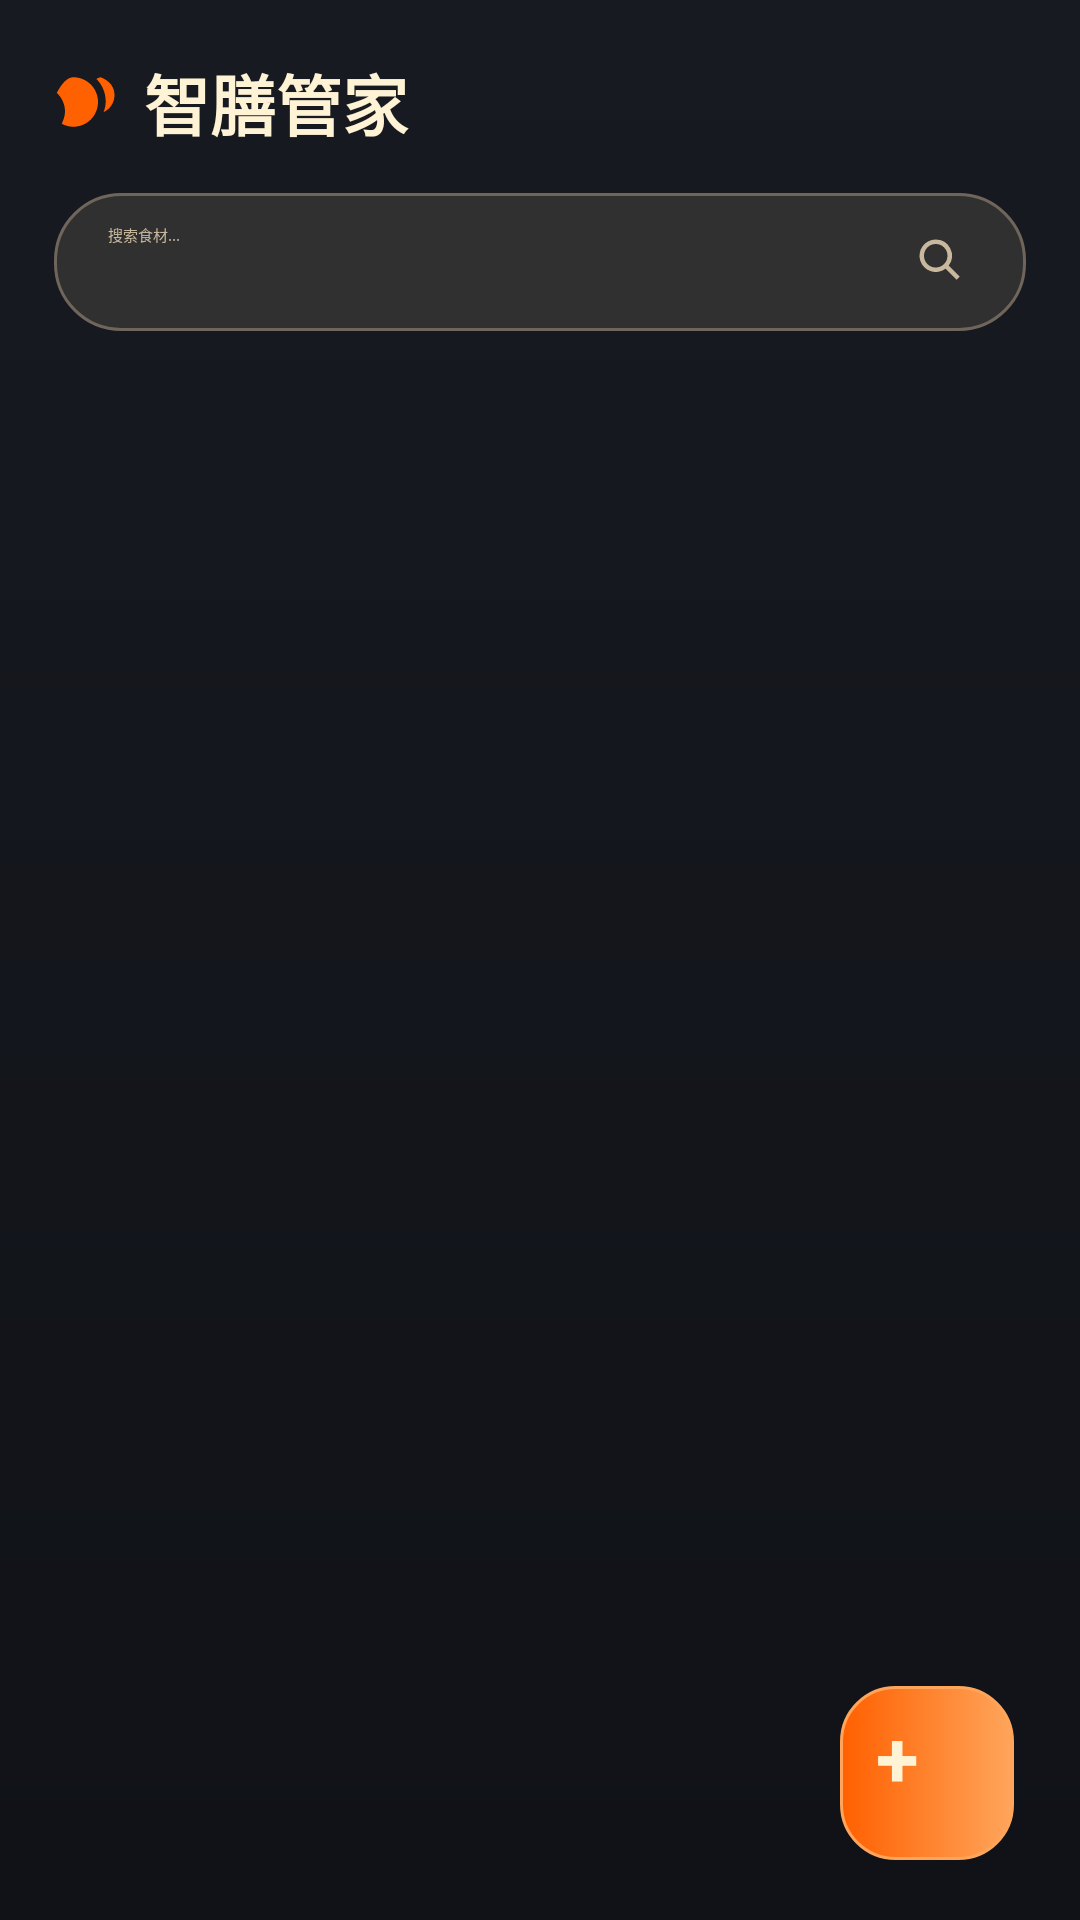

Write the Android layout XML for this screen, with the resource values it uses.
<!-- AndroidManifest.xml: application theme Theme.Chapter01 -->
<!-- res/layout/fragment_ingredient.xml -->
<?xml version="1.0" encoding="utf-8"?>
<FrameLayout xmlns:android="http://schemas.android.com/apk/res/android"
    android:layout_width="match_parent"
    android:layout_height="match_parent"
    android:background="@drawable/bg_page_panel">

    <LinearLayout
        android:layout_width="match_parent"
        android:layout_height="match_parent"
        android:orientation="vertical"
        android:paddingLeft="18dp"
        android:paddingTop="18dp"
        android:paddingRight="18dp"
        android:paddingBottom="12dp">

        <TextView
            android:layout_width="match_parent"
            android:layout_height="wrap_content"
            android:drawableLeft="@drawable/ic_title_ingredient"
            android:drawablePadding="8dp"
            android:fontFamily="sans-serif-black"
            android:text="智膳管家"
            android:textColor="@color/smart_text_primary"
            android:textSize="22sp"
            android:textStyle="bold" />

        <EditText
            android:id="@+id/et_search"
            android:layout_width="match_parent"
            android:layout_height="46dp"
            android:layout_marginTop="14dp"
            android:background="@drawable/bg_smart_input"
            android:drawableRight="@drawable/ic_search"
            android:drawablePadding="8dp"
            android:elevation="8dp"
            android:hint="搜索食材..."
            android:singleLine="true"
            android:textColor="@color/smart_text_primary"
            android:textColorHint="@color/smart_text_secondary" />

        <HorizontalScrollView
            android:layout_width="match_parent"
            android:layout_height="wrap_content"
            android:layout_marginTop="12dp"
            android:overScrollMode="never"
            android:scrollbars="none">

            <LinearLayout
                android:id="@+id/layout_status_chips"
                android:layout_width="wrap_content"
                android:layout_height="wrap_content"
                android:orientation="horizontal">

                <TextView
                    android:id="@+id/chip_status_all"
                    style="@style/SmartFilterChip"
                    android:text="全部" />

                <TextView
                    android:id="@+id/chip_status_normal"
                    style="@style/SmartFilterChip"
                    android:text="正常" />

                <TextView
                    android:id="@+id/chip_status_expiring"
                    style="@style/SmartFilterChip"
                    android:text="即将过期" />

                <TextView
                    android:id="@+id/chip_status_expired"
                    style="@style/SmartFilterChip"
                    android:text="已过期" />
            </LinearLayout>
        </HorizontalScrollView>

        <HorizontalScrollView
            android:layout_width="match_parent"
            android:layout_height="wrap_content"
            android:layout_marginTop="8dp"
            android:overScrollMode="never"
            android:scrollbars="none">

            <LinearLayout
                android:id="@+id/layout_category_chips"
                android:layout_width="wrap_content"
                android:layout_height="wrap_content"
                android:orientation="horizontal">

                <TextView
                    android:id="@+id/chip_category_all"
                    style="@style/SmartFilterChip"
                    android:text="全部" />

                <TextView
                    android:id="@+id/chip_category_leaf"
                    style="@style/SmartFilterChip"
                    android:text="叶菜" />

                <TextView
                    android:id="@+id/chip_category_root"
                    style="@style/SmartFilterChip"
                    android:text="根茎" />

                <TextView
                    android:id="@+id/chip_category_fruit"
                    style="@style/SmartFilterChip"
                    android:text="水果" />

                <TextView
                    android:id="@+id/chip_category_meat"
                    style="@style/SmartFilterChip"
                    android:text="肉禽" />

                <TextView
                    android:id="@+id/chip_category_seafood"
                    style="@style/SmartFilterChip"
                    android:text="水产" />

                <TextView
                    android:id="@+id/chip_category_egg"
                    style="@style/SmartFilterChip"
                    android:text="蛋奶" />

                <TextView
                    android:id="@+id/chip_category_staple"
                    style="@style/SmartFilterChip"
                    android:text="主食" />
            </LinearLayout>
        </HorizontalScrollView>

        <TextView
            android:id="@+id/tv_empty"
            android:layout_width="match_parent"
            android:layout_height="0dp"
            android:layout_marginTop="14dp"
            android:layout_weight="1"
            android:background="@drawable/bg_smart_empty"
            android:elevation="8dp"
            android:gravity="center"
            android:text="暂无食材，请点击右下角添加"
            android:textColor="@color/smart_text_secondary"
            android:textSize="15sp"
            android:visibility="gone" />

        <androidx.recyclerview.widget.RecyclerView
            android:id="@+id/rv_ingredients"
            android:layout_width="match_parent"
            android:layout_height="0dp"
            android:layout_marginTop="14dp"
            android:layout_weight="1"
            android:clipToPadding="false"
            android:paddingBottom="78dp" />
    </LinearLayout>

    <Button
        android:id="@+id/btn_add"
        android:layout_width="58dp"
        android:layout_height="58dp"
        android:layout_gravity="bottom|right"
        android:layout_marginRight="22dp"
        android:layout_marginBottom="20dp"
        android:background="@drawable/bg_warm_chip"
        android:elevation="16dp"
        android:text="+"
        android:textColor="@color/smart_text_primary"
        android:textSize="26sp"
        android:textStyle="bold" />
</FrameLayout>
<!-- resources referenced by this layout -->
<resources>
  <color name="smart_text_primary">#FFF3D6</color>
  <color name="smart_text_secondary">#C8B99E</color>
  <!-- drawable bg_page_panel (drawable) -->
  <?xml version="1.0" encoding="utf-8"?>
  <shape xmlns:android="http://schemas.android.com/apk/res/android">
      <gradient
          android:angle="270"
          android:endColor="#101217"
          android:startColor="#171A21" />
  </shape>
  <!-- drawable bg_smart_empty (drawable) -->
  <?xml version="1.0" encoding="utf-8"?>
  <shape xmlns:android="http://schemas.android.com/apk/res/android">
      <solid android:color="#2A2A2A" />
      <corners android:radius="28dp" />
      <stroke android:width="1dp" android:color="#665545" />
      <padding android:left="18dp" android:top="18dp" android:right="18dp" android:bottom="18dp" />
  </shape>
  <!-- drawable bg_smart_input (drawable) -->
  <?xml version="1.0" encoding="utf-8"?>
  <shape xmlns:android="http://schemas.android.com/apk/res/android">
      <solid android:color="@color/smart_input" />
      <corners android:radius="22dp" />
      <stroke android:width="1dp" android:color="@color/smart_input_stroke" />
      <padding android:left="18dp" android:top="10dp" android:right="18dp" android:bottom="10dp" />
  </shape>
  <!-- drawable bg_warm_chip (drawable) -->
  <?xml version="1.0" encoding="utf-8"?>
  <shape xmlns:android="http://schemas.android.com/apk/res/android">
      <gradient
          android:angle="0"
          android:endColor="@color/smart_accent"
          android:startColor="@color/smart_primary" />
      <corners android:radius="18dp" />
      <stroke android:width="1dp" android:color="@color/smart_accent" />
      <padding android:left="12dp" android:top="6dp" android:right="12dp" android:bottom="6dp" />
  </shape>
  <!-- drawable ic_search (drawable) -->
  <?xml version="1.0" encoding="utf-8"?>
  <vector xmlns:android="http://schemas.android.com/apk/res/android"
      android:width="20dp"
      android:height="20dp"
      android:viewportWidth="24"
      android:viewportHeight="24">
      <path
          android:fillColor="@color/smart_text_secondary"
          android:pathData="M9.5,3a6.5,6.5 0,0 1,5.17 10.44l4.45,4.44 -1.24,1.24 -4.44,-4.45A6.5,6.5 0,1 1,9.5,3zM9.5,4.8a4.7,4.7 0,1 0,0 9.4 4.7,4.7 0,0 0,0 -9.4z" />
  </vector>
  <!-- drawable ic_title_ingredient (drawable) -->
  <?xml version="1.0" encoding="utf-8"?>
  <vector xmlns:android="http://schemas.android.com/apk/res/android"
      android:width="22dp"
      android:height="22dp"
      android:viewportWidth="24"
      android:viewportHeight="24">
      <path
          android:fillColor="@color/smart_primary"
          android:pathData="M7,3c5,0 9,4 9,9 0,5 -4,9 -9,9 -1.5,0 -3,-0.4 -4.2,-1.1C3.4,18.6 4,17.1 4,15.5 4,12.7 2.7,10.2 1,8.7 2.8,5.3 4.8,3 7,3zM17,3c3.3,1.3 5,3.6 5,6.5 0,2.7 -1.6,5.1 -4,6.2 0.5,-1.2 0.8,-2.5 0.8,-3.9 0,-3.2 -1.3,-6.1 -3.4,-8.2C15.9,3.3 16.4,3.1 17,3z" />
  </vector>
  <color name="smart_input">#303030</color>
  <color name="smart_input_stroke">#70655B</color>
  <color name="smart_accent">#FFA55B</color>
  <color name="smart_primary">#FF6000</color>
  <!-- drawable bg_filter_chip (drawable) -->
  <?xml version="1.0" encoding="utf-8"?>
  <shape xmlns:android="http://schemas.android.com/apk/res/android">
      <solid android:color="#242424" />
      <corners android:radius="18dp" />
      <stroke android:width="1dp" android:color="#5A5148" />
      <padding android:left="12dp" android:top="7dp" android:right="12dp" android:bottom="7dp" />
  </shape>
  <color name="smart_primary_dark">#14161C</color>
  <color name="white">#FFFFFFFF</color>
  <color name="black">#FF000000</color>
  <color name="smart_background">#14161C</color>
  <style name="Widget.App.Button" parent="@android:style/Widget.Material.Button">
          <item name="android:textAllCaps">false</item>
          <item name="android:fontFamily">sans-serif-medium</item>
      </style>
</resources>
